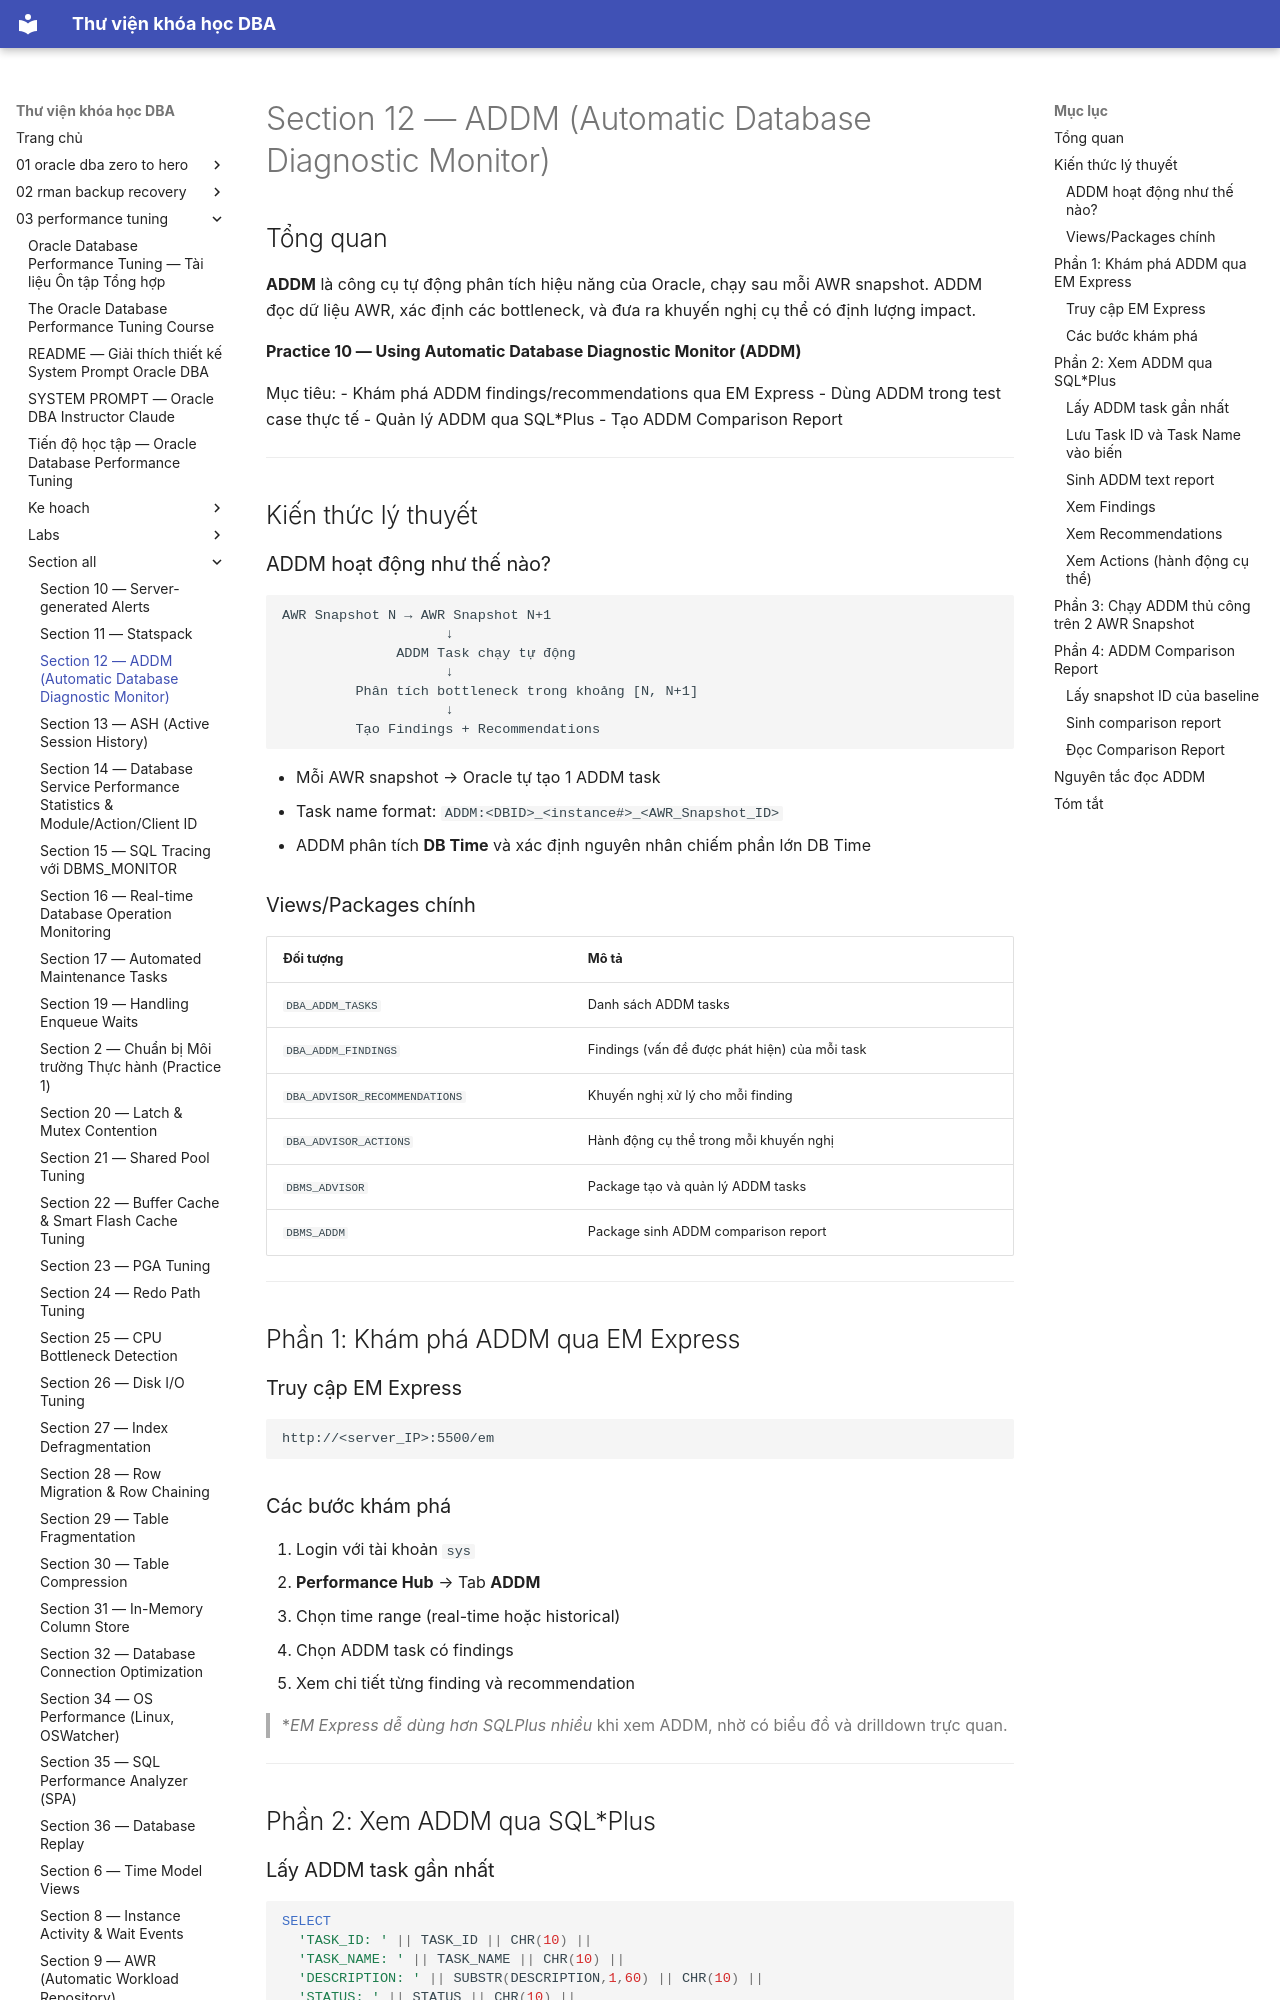

repository: quochuyag/MkDocs_local · page: 03-performance-tuning/section-all/section-12-addm-guide/index.html · generator: mkdocs

---
title: Section 12 — ADDM (Automatic Database Diagnostic Monitor)
course: 03-performance-tuning
source: The-Oracle-Database-Performance-Tuning-Course/section_all/section_12_addm_guide.md
---

# Section 12 — ADDM (Automatic Database Diagnostic Monitor)

## Tổng quan

**ADDM** là công cụ tự động phân tích hiệu năng của Oracle, chạy sau mỗi AWR snapshot. ADDM đọc dữ liệu AWR, xác định các bottleneck, và đưa ra khuyến nghị cụ thể có định lượng impact.

**Practice 10 — Using Automatic Database Diagnostic Monitor (ADDM)**

Mục tiêu:
- Khám phá ADDM findings/recommendations qua EM Express
- Dùng ADDM trong test case thực tế
- Quản lý ADDM qua SQL*Plus
- Tạo ADDM Comparison Report

---

## Kiến thức lý thuyết

### ADDM hoạt động như thế nào?

```
AWR Snapshot N → AWR Snapshot N+1
                    ↓
              ADDM Task chạy tự động
                    ↓
         Phân tích bottleneck trong khoảng [N, N+1]
                    ↓
         Tạo Findings + Recommendations
```

- Mỗi AWR snapshot → Oracle tự tạo 1 ADDM task
- Task name format: `ADDM:<DBID>_<instance#>_<AWR_Snapshot_ID>`
- ADDM phân tích **DB Time** và xác định nguyên nhân chiếm phần lớn DB Time

### Views/Packages chính

| Đối tượng | Mô tả |
|-----------|-------|
| `DBA_ADDM_TASKS` | Danh sách ADDM tasks |
| `DBA_ADDM_FINDINGS` | Findings (vấn đề được phát hiện) của mỗi task |
| `DBA_ADVISOR_RECOMMENDATIONS` | Khuyến nghị xử lý cho mỗi finding |
| `DBA_ADVISOR_ACTIONS` | Hành động cụ thể trong mỗi khuyến nghị |
| `DBMS_ADVISOR` | Package tạo và quản lý ADDM tasks |
| `DBMS_ADDM` | Package sinh ADDM comparison report |

---

## Phần 1: Khám phá ADDM qua EM Express

### Truy cập EM Express

```
http://<server_IP>:5500/em
```

### Các bước khám phá

1. Login với tài khoản `sys`
2. **Performance Hub** → Tab **ADDM**
3. Chọn time range (real-time hoặc historical)
4. Chọn ADDM task có findings
5. Xem chi tiết từng finding và recommendation

> **EM Express dễ dùng hơn SQL*Plus nhiều** khi xem ADDM, nhờ có biểu đồ và drilldown trực quan.

---

## Phần 2: Xem ADDM qua SQL*Plus
